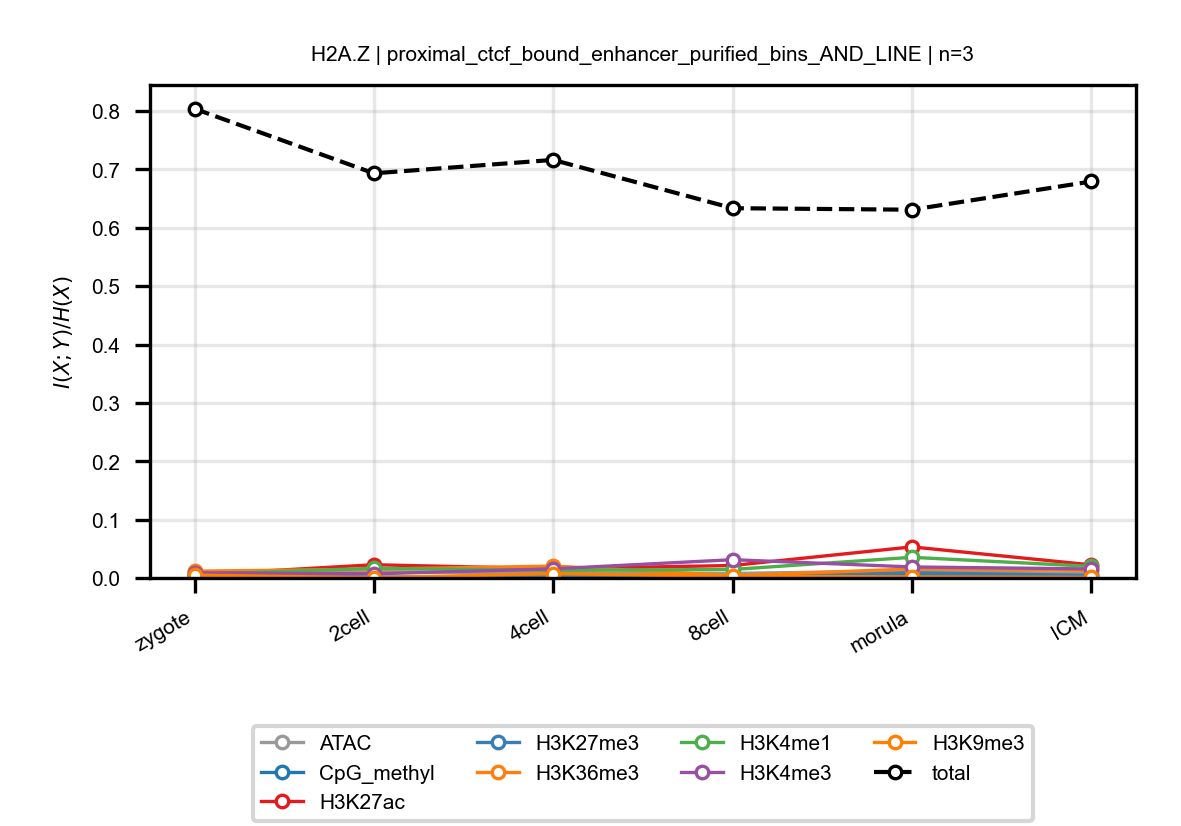

The file beside this chart, header and first rows:
anchor, target, n_bins, stage, block, normalized_mi
H2A.Z, ATAC, 3, zygote, proximal_ctcf_bound_enhancer_purified_bi…, 0.003553
H2A.Z, ATAC, 3, 2cell, proximal_ctcf_bound_enhancer_purified_bi…, 0.01085
H2A.Z, ATAC, 3, 4cell, proximal_ctcf_bound_enhancer_purified_bi…, 0.008612
H2A.Z, ATAC, 3, 8cell, proximal_ctcf_bound_enhancer_purified_bi…, 0.007798
H2A.Z, ATAC, 3, morula, proximal_ctcf_bound_enhancer_purified_bi…, 0.0121
H2A.Z, ATAC, 3, ICM, proximal_ctcf_bound_enhancer_purified_bi…, 0.007275
H2A.Z, CpG_methyl, 3, zygote, proximal_ctcf_bound_enhancer_purified_bi…, 0.004337
H2A.Z, CpG_methyl, 3, 2cell, proximal_ctcf_bound_enhancer_purified_bi…, 0.001346
H2A.Z, CpG_methyl, 3, 4cell, proximal_ctcf_bound_enhancer_purified_bi…, 0.001909
H2A.Z, CpG_methyl, 3, 8cell, proximal_ctcf_bound_enhancer_purified_bi…, 0.001451
H2A.Z, CpG_methyl, 3, morula, proximal_ctcf_bound_enhancer_purified_bi…, 0.005568
H2A.Z, CpG_methyl, 3, ICM, proximal_ctcf_bound_enhancer_purified_bi…, 0.001338
H2A.Z, H3K27ac, 3, zygote, proximal_ctcf_bound_enhancer_purified_bi…, 0.005187
H2A.Z, H3K27ac, 3, 2cell, proximal_ctcf_bound_enhancer_purified_bi…, 0.02267
H2A.Z, H3K27ac, 3, 4cell, proximal_ctcf_bound_enhancer_purified_bi…, 0.01587
H2A.Z, H3K27ac, 3, 8cell, proximal_ctcf_bound_enhancer_purified_bi…, 0.02138
H2A.Z, H3K27ac, 3, morula, proximal_ctcf_bound_enhancer_purified_bi…, 0.05325
H2A.Z, H3K27ac, 3, ICM, proximal_ctcf_bound_enhancer_purified_bi…, 0.02245
H2A.Z, H3K27me3, 3, zygote, proximal_ctcf_bound_enhancer_purified_bi…, 0.01056
H2A.Z, H3K27me3, 3, 2cell, proximal_ctcf_bound_enhancer_purified_bi…, 0.0006398
H2A.Z, H3K27me3, 3, 4cell, proximal_ctcf_bound_enhancer_purified_bi…, 0.003499
H2A.Z, H3K27me3, 3, 8cell, proximal_ctcf_bound_enhancer_purified_bi…, 0.001059
H2A.Z, H3K27me3, 3, morula, proximal_ctcf_bound_enhancer_purified_bi…, 0.008794
H2A.Z, H3K27me3, 3, ICM, proximal_ctcf_bound_enhancer_purified_bi…, 0.004289
H2A.Z, H3K36me3, 3, zygote, proximal_ctcf_bound_enhancer_purified_bi…, 0.01172
H2A.Z, H3K36me3, 3, 2cell, proximal_ctcf_bound_enhancer_purified_bi…, 0.01498
H2A.Z, H3K36me3, 3, 4cell, proximal_ctcf_bound_enhancer_purified_bi…, 0.02041
H2A.Z, H3K36me3, 3, 8cell, proximal_ctcf_bound_enhancer_purified_bi…, 0.003919
H2A.Z, H3K36me3, 3, morula, proximal_ctcf_bound_enhancer_purified_bi…, 0.01548
H2A.Z, H3K36me3, 3, ICM, proximal_ctcf_bound_enhancer_purified_bi…, 0.01303
H2A.Z, H3K4me1, 3, zygote, proximal_ctcf_bound_enhancer_purified_bi…, 0.006247
H2A.Z, H3K4me1, 3, 2cell, proximal_ctcf_bound_enhancer_purified_bi…, 0.01652
H2A.Z, H3K4me1, 3, 4cell, proximal_ctcf_bound_enhancer_purified_bi…, 0.01301
H2A.Z, H3K4me1, 3, 8cell, proximal_ctcf_bound_enhancer_purified_bi…, 0.01457
H2A.Z, H3K4me1, 3, morula, proximal_ctcf_bound_enhancer_purified_bi…, 0.03539
H2A.Z, H3K4me1, 3, ICM, proximal_ctcf_bound_enhancer_purified_bi…, 0.0199
H2A.Z, H3K4me3, 3, zygote, proximal_ctcf_bound_enhancer_purified_bi…, 0.008846
H2A.Z, H3K4me3, 3, 2cell, proximal_ctcf_bound_enhancer_purified_bi…, 0.007061
H2A.Z, H3K4me3, 3, 4cell, proximal_ctcf_bound_enhancer_purified_bi…, 0.01563
H2A.Z, H3K4me3, 3, 8cell, proximal_ctcf_bound_enhancer_purified_bi…, 0.03133
H2A.Z, H3K4me3, 3, morula, proximal_ctcf_bound_enhancer_purified_bi…, 0.01887
H2A.Z, H3K4me3, 3, ICM, proximal_ctcf_bound_enhancer_purified_bi…, 0.01545
H2A.Z, H3K9me3, 3, zygote, proximal_ctcf_bound_enhancer_purified_bi…, 0.004836
H2A.Z, H3K9me3, 3, 2cell, proximal_ctcf_bound_enhancer_purified_bi…, 0.0005601
H2A.Z, H3K9me3, 3, 4cell, proximal_ctcf_bound_enhancer_purified_bi…, 0.007308
H2A.Z, H3K9me3, 3, 8cell, proximal_ctcf_bound_enhancer_purified_bi…, 0.002777
H2A.Z, H3K9me3, 3, morula, proximal_ctcf_bound_enhancer_purified_bi…, 0.001944
H2A.Z, H3K9me3, 3, ICM, proximal_ctcf_bound_enhancer_purified_bi…, 0.001028
H2A.Z, total, 3, zygote, proximal_ctcf_bound_enhancer_purified_bi…, 0.804
H2A.Z, total, 3, 2cell, proximal_ctcf_bound_enhancer_purified_bi…, 0.6934
H2A.Z, total, 3, 4cell, proximal_ctcf_bound_enhancer_purified_bi…, 0.7164
H2A.Z, total, 3, 8cell, proximal_ctcf_bound_enhancer_purified_bi…, 0.6336
H2A.Z, total, 3, morula, proximal_ctcf_bound_enhancer_purified_bi…, 0.631
H2A.Z, total, 3, ICM, proximal_ctcf_bound_enhancer_purified_bi…, 0.6794
